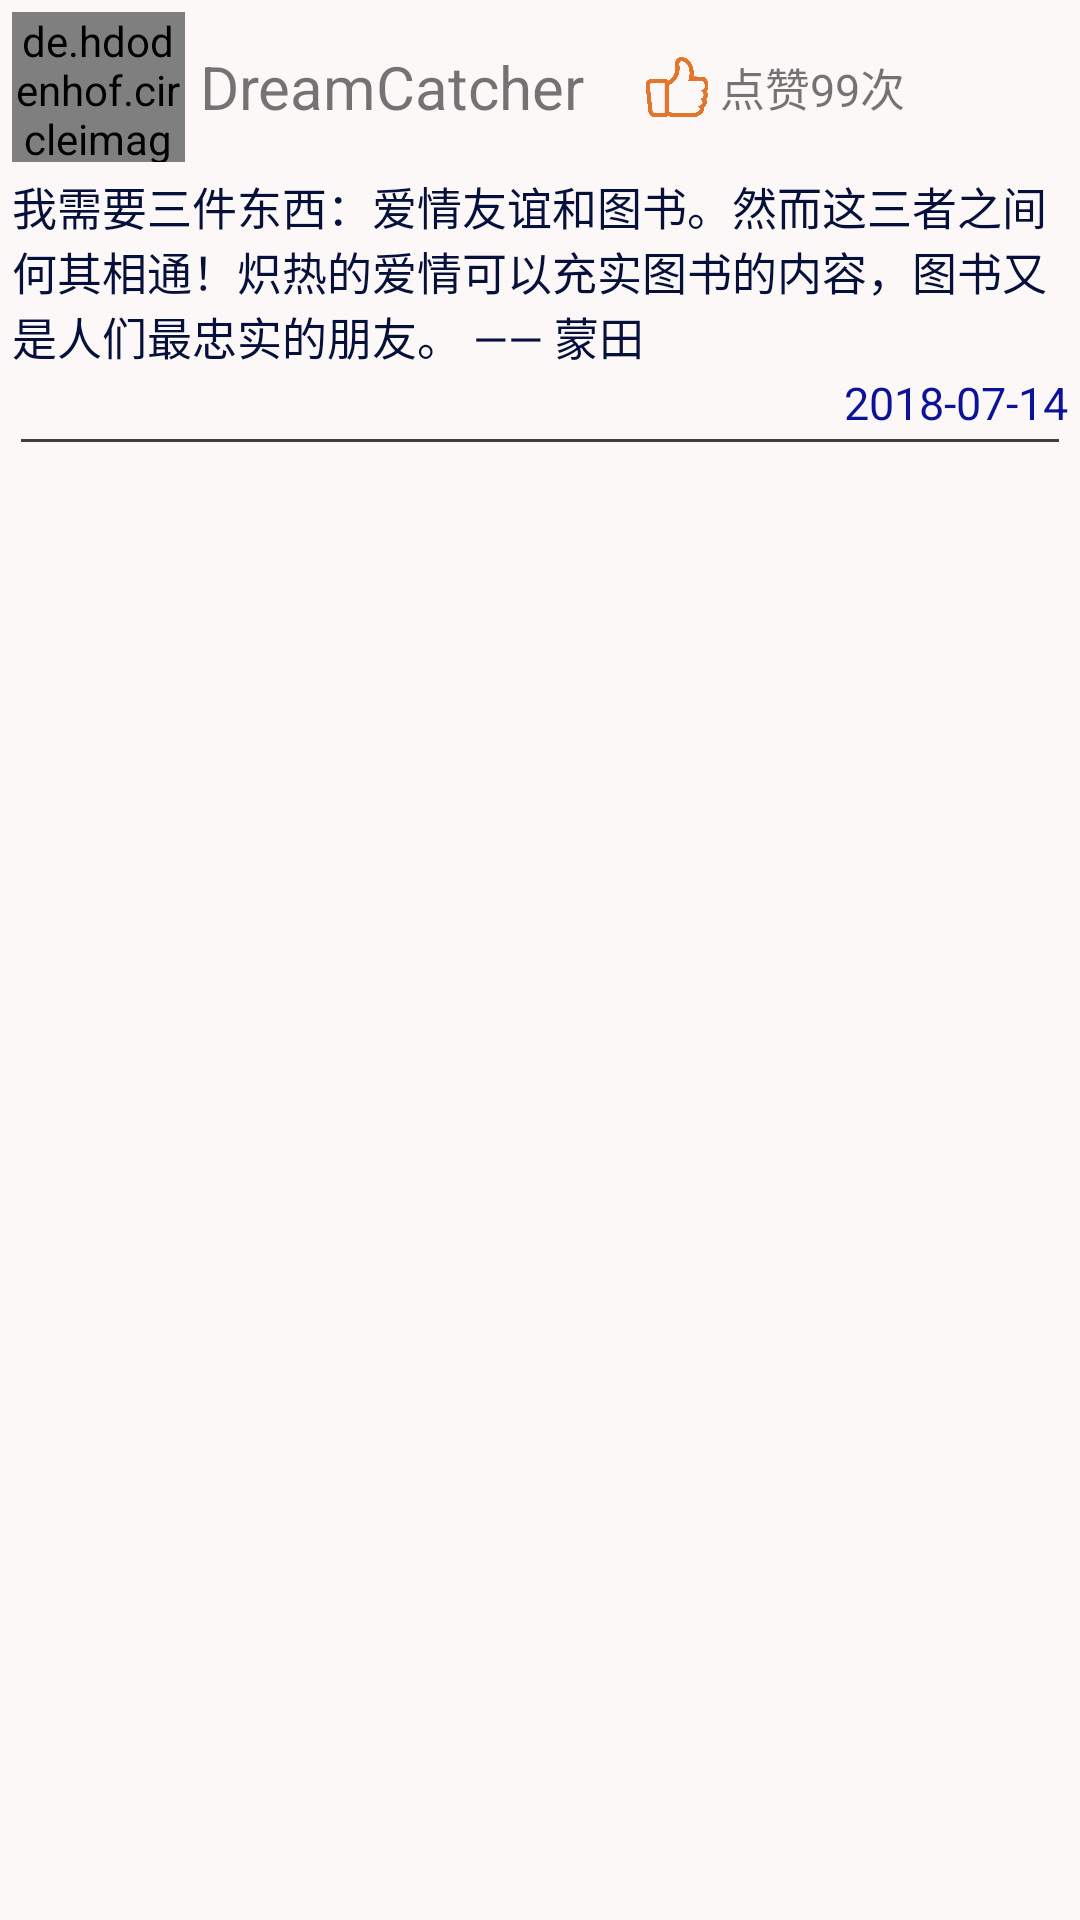

Produce the Android XML layout that renders to this screen, including the resource entries it uses.
<!-- AndroidManifest.xml: application theme NoActionBarAppTheme -->
<!-- res/layout/evaluate_item_layout.xml -->
<?xml version="1.0" encoding="utf-8"?>
<LinearLayout xmlns:android="http://schemas.android.com/apk/res/android"
    xmlns:app="http://schemas.android.com/apk/res-auto"
    android:layout_width="match_parent"
    android:layout_height="wrap_content"
    android:background="#fdf8f8"
    android:orientation="vertical"
    android:layout_marginLeft="6dp"
    android:layout_marginRight="6dp"
    >

    <LinearLayout
        android:gravity="center"
        android:background="#fdf8f8"
        android:layout_margin="4dp"
        android:layout_width="match_parent"
        android:layout_height="wrap_content">

        <de.hdodenhof.circleimageview.CircleImageView
            android:id="@+id/image_View1"
            android:src="@drawable/monkey"
            android:layout_width="0dp"
            android:layout_height="50dp"
            android:layout_weight="2" />
        <TextView
            android:id="@+id/text_View1"
            android:layout_marginLeft="5dp"
            android:layout_width="0dp"
            android:layout_weight="5"
            android:layout_height="50dp"
            android:text="DreamCatcher"
            android:textSize="20sp"
            android:gravity="center|left"
            />
        <ImageView
            android:id="@+id/image_View2"
            android:layout_width="0dp"
            android:layout_weight="1"
            android:layout_height="20sp"
            android:layout_gravity="center"
            app:srcCompat="@drawable/dianzan" />

        <TextView
            android:id="@+id/text_View2"
            android:layout_width="0dp"
            android:layout_height="wrap_content"
            android:layout_weight="4"
            android:text="点赞99次"
            android:textSize="15sp" />

    </LinearLayout>

    <TextView
            android:id="@+id/text_View3"
            android:layout_marginLeft="4dp"
            android:layout_marginRight="4dp"
            android:layout_width="match_parent"
            android:layout_height="wrap_content"
            android:text="我需要三件东西：爱情友谊和图书。然而这三者之间何其相通！炽热的爱情可以充实图书的内容，图书又是人们最忠实的朋友。 —— 蒙田"
            android:textColor="#05113b"
            android:textSize="15sp"
            />

    <LinearLayout
        android:layout_marginTop="1dp"
        android:layout_marginLeft="4dp"
        android:layout_marginRight="4dp"
        android:background="#fdf8f8"
        android:layout_width="match_parent"
        android:layout_height="wrap_content"
        android:orientation="horizontal"
        >
        <TextView
            android:id="@+id/text_View4"
            android:gravity="right"
            android:layout_width="0dp"
            android:layout_weight="3"
            android:layout_height="wrap_content"
            android:text="2018-07-14"
            android:textColor="#0c139a"
            android:textSize="15dp"
            />
    </LinearLayout>
    <TextView
        android:layout_marginTop="2dp"
        android:layout_marginLeft="7dp"
        android:layout_marginRight="7dp"
        android:layout_width="match_parent"
        android:layout_height="1dp"
        android:background="@color/black"
        />
</LinearLayout>
<!-- resources referenced by this layout -->
<resources>
  <color name="black">#3E3E3E</color>
  <!-- drawable dianzan: png bitmap (drawable, 47471 bytes) -->
  <style name="NoActionBarAppTheme" parent="Theme.AppCompat.Light.NoActionBar">
          
          <item name="colorPrimary">@color/red</item>
          <item name="colorPrimaryDark">@color/red</item>
          <item name="colorAccent">@color/colorAccent</item>
      </style>
  <color name="red">#ED4141</color>
  <color name="colorAccent">#FF4081</color>
</resources>
